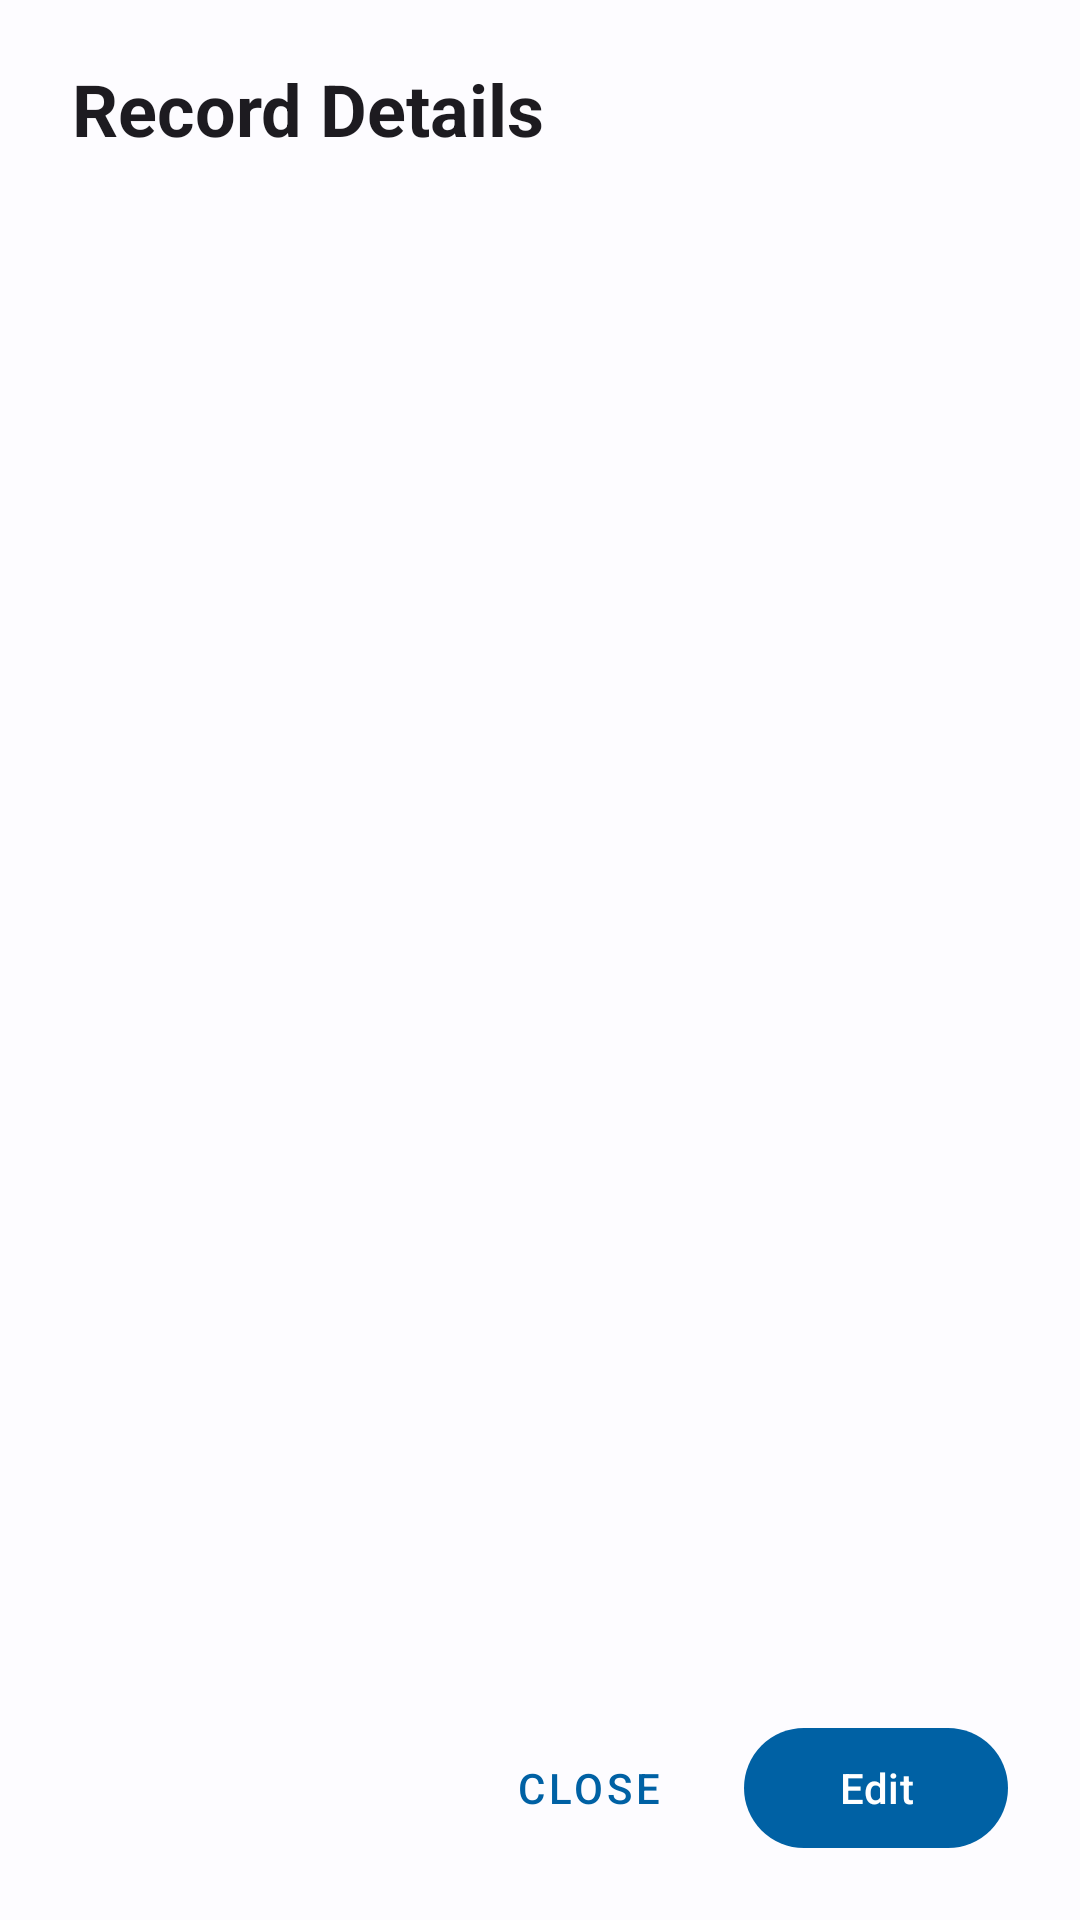

Android layout source for this screen:
<!-- AndroidManifest.xml: application theme Base.Theme.DBST -->
<!-- res/layout/dialog_record_details.xml -->
<?xml version="1.0" encoding="utf-8"?>
<androidx.constraintlayout.widget.ConstraintLayout xmlns:android="http://schemas.android.com/apk/res/android"
    xmlns:app="http://schemas.android.com/apk/res-auto"
    android:layout_width="match_parent"
    android:layout_height="wrap_content"
    android:paddingHorizontal="24dp"
    android:paddingVertical="20dp">

    <TextView
        android:id="@+id/dialog_title"
        android:layout_width="match_parent"
        android:layout_height="wrap_content"
        android:text="Record Details"
        android:textAppearance="?attr/textAppearanceHeadlineSmall"
        android:textStyle="bold"
        android:layout_marginBottom="16dp"
        app:layout_constraintTop_toTopOf="parent"
        app:layout_constraintStart_toStartOf="parent"
        app:layout_constraintEnd_toEndOf="parent" />

    <ScrollView
        android:layout_width="match_parent"
        android:layout_height="wrap_content"
        android:layout_marginTop="16dp"
        app:layout_constraintTop_toBottomOf="@id/dialog_title"
        app:layout_constraintStart_toStartOf="parent"
        app:layout_constraintEnd_toEndOf="parent"
        app:layout_constraintBottom_toTopOf="@id/button_container"
        app:layout_constraintVertical_bias="0.0">

        <LinearLayout
            android:id="@+id/details_container"
            android:layout_width="match_parent"
            android:layout_height="wrap_content"
            android:orientation="vertical">
            
        </LinearLayout>
    </ScrollView>

    <LinearLayout
        android:id="@+id/button_container"
        android:layout_width="match_parent"
        android:layout_height="wrap_content"
        android:orientation="horizontal"
        android:gravity="end"
        android:layout_marginTop="24dp"
        app:layout_constraintBottom_toBottomOf="parent"
        app:layout_constraintStart_toStartOf="parent"
        app:layout_constraintEnd_toEndOf="parent">

        <com.google.android.material.button.MaterialButton
            android:id="@+id/btn_close"
            style="@style/Widget.MaterialComponents.Button.TextButton"
            android:layout_width="wrap_content"
            android:layout_height="wrap_content"
            android:text="Close"
            android:layout_marginEnd="8dp" />

        <com.google.android.material.button.MaterialButton
            android:id="@+id/btn_edit"
            android:layout_width="wrap_content"
            android:layout_height="wrap_content"
            android:text="Edit" />
    </LinearLayout>
</androidx.constraintlayout.widget.ConstraintLayout>
<!-- resources referenced by this layout -->
<resources>
  <color name="md_theme_light_primary">#0061A4</color>
  <color name="md_theme_light_onPrimary">#FFFFFF</color>
  <color name="md_theme_light_primaryContainer">#D1E4FF</color>
  <color name="md_theme_light_onPrimaryContainer">#001D36</color>
  <color name="md_theme_light_secondary">#535F70</color>
  <color name="md_theme_light_onSecondary">#FFFFFF</color>
  <color name="md_theme_light_secondaryContainer">#D7E3F7</color>
  <color name="md_theme_light_onSecondaryContainer">#101C2B</color>
  <color name="md_theme_light_tertiary">#6B5778</color>
  <color name="md_theme_light_onTertiary">#FFFFFF</color>
  <color name="md_theme_light_tertiaryContainer">#F2DAFF</color>
  <color name="md_theme_light_onTertiaryContainer">#251431</color>
  <color name="md_theme_light_error">#BA1A1A</color>
  <color name="md_theme_light_errorContainer">#FFDAD6</color>
  <color name="md_theme_light_onError">#FFFFFF</color>
  <color name="md_theme_light_onErrorContainer">#410002</color>
  <color name="md_theme_light_background">#FDFCFF</color>
  <color name="md_theme_light_onBackground">#1A1C1E</color>
  <color name="md_theme_light_surface">#FDFCFF</color>
  <color name="md_theme_light_onSurface">#1A1C1E</color>
  <color name="md_theme_light_surfaceVariant">#DFE2EB</color>
  <color name="md_theme_light_onSurfaceVariant">#43474E</color>
  <color name="md_theme_light_outline">#73777F</color>
  <color name="md_theme_light_inverseOnSurface">#F1F0F4</color>
  <color name="md_theme_light_inverseSurface">#2F3033</color>
  <color name="md_theme_light_inversePrimary">#9ECAFF</color>
</resources>
